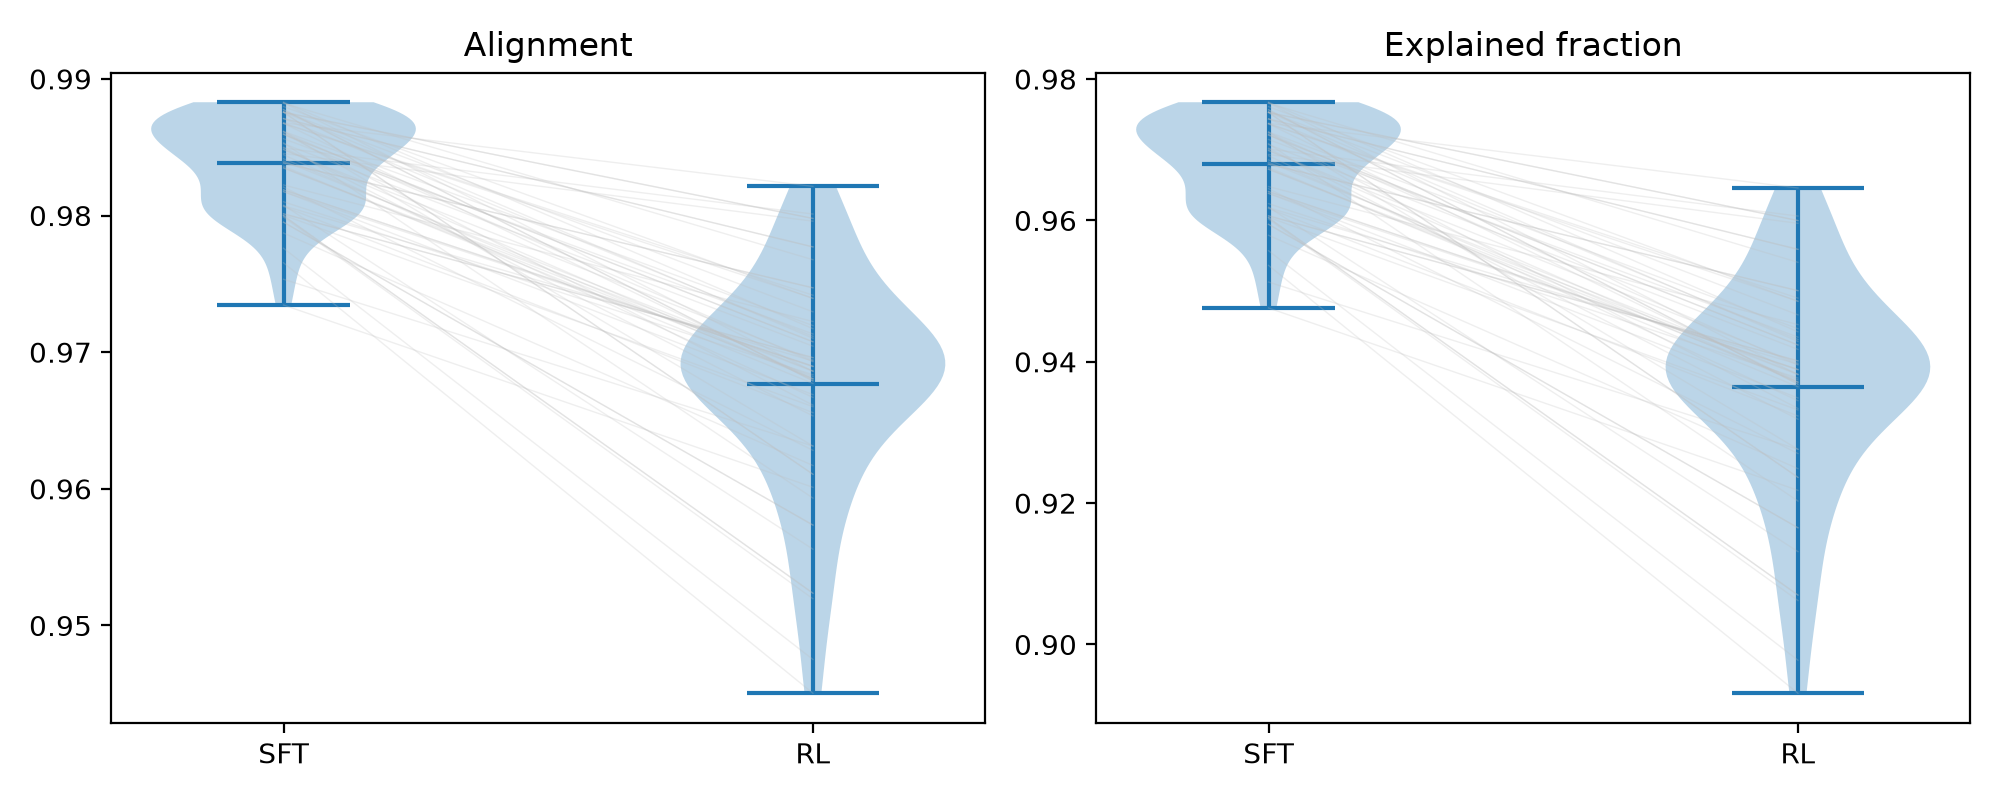

The data file committed next to this chart (first rows):
prompt_index, example_id, sft_cosine_alignment, sft_explained_fraction, sft_displacement_norm, rl_cosine_alignment, rl_explained_fraction, rl_displacement_norm
64, probe-00064, 0.9842, 0.9686, 0.7859, 0.968, 0.9371, 0.003215
65, probe-00065, 0.9862, 0.9725, 0.7843, 0.9719, 0.9447, 0.003341
66, probe-00066, 0.9765, 0.9536, 0.7778, 0.945, 0.8931, 0.003207
67, probe-00067, 0.9807, 0.9618, 0.7545, 0.9694, 0.9397, 0.003323
68, probe-00068, 0.9868, 0.9737, 0.7791, 0.9821, 0.9646, 0.003321
69, probe-00069, 0.9819, 0.9641, 0.7587, 0.969, 0.9389, 0.003083
70, probe-00070, 0.9868, 0.9737, 0.7742, 0.9742, 0.949, 0.003239
71, probe-00071, 0.9808, 0.9619, 0.7872, 0.9556, 0.9131, 0.003273
72, probe-00072, 0.9876, 0.9753, 0.7604, 0.9611, 0.9236, 0.003159
73, probe-00073, 0.988, 0.9761, 0.8093, 0.9739, 0.9485, 0.003302
74, probe-00074, 0.9838, 0.968, 0.758, 0.9747, 0.9501, 0.003148
75, probe-00075, 0.9882, 0.9766, 0.7839, 0.9768, 0.9541, 0.003468
76, probe-00076, 0.9818, 0.9638, 0.7853, 0.9669, 0.9349, 0.003366
77, probe-00077, 0.9883, 0.9767, 0.7788, 0.9717, 0.9442, 0.003175
78, probe-00078, 0.9882, 0.9766, 0.7663, 0.9686, 0.9382, 0.003156
79, probe-00079, 0.9849, 0.9701, 0.7845, 0.9801, 0.9606, 0.003428
80, probe-00080, 0.9853, 0.9707, 0.7959, 0.9704, 0.9418, 0.003315
81, probe-00081, 0.9795, 0.9594, 0.779, 0.9573, 0.9165, 0.003286
82, probe-00082, 0.9801, 0.9606, 0.7485, 0.9696, 0.9401, 0.003534
83, probe-00083, 0.9795, 0.9594, 0.779, 0.9573, 0.9165, 0.003286
84, probe-00084, 0.9799, 0.9602, 0.7763, 0.952, 0.9062, 0.003369
85, probe-00085, 0.9876, 0.9753, 0.7528, 0.9798, 0.96, 0.003156
86, probe-00086, 0.9848, 0.9699, 0.7607, 0.9694, 0.9398, 0.003136
87, probe-00087, 0.9853, 0.9709, 0.7662, 0.9593, 0.9203, 0.003234
88, probe-00088, 0.984, 0.9682, 0.7483, 0.9686, 0.9383, 0.003535
89, probe-00089, 0.9876, 0.9754, 0.7872, 0.973, 0.9466, 0.003254
90, probe-00090, 0.9822, 0.9648, 0.783, 0.9722, 0.9453, 0.003368
91, probe-00091, 0.9856, 0.9714, 0.7649, 0.9713, 0.9435, 0.003373
92, probe-00092, 0.9801, 0.9606, 0.7485, 0.9696, 0.9401, 0.003534
93, probe-00093, 0.9876, 0.9753, 0.7604, 0.9611, 0.9236, 0.003159
94, probe-00094, 0.9871, 0.9744, 0.805, 0.9777, 0.9559, 0.003314
95, probe-00095, 0.9876, 0.9753, 0.7528, 0.9798, 0.96, 0.003156
96, probe-00096, 0.9807, 0.9617, 0.7859, 0.9656, 0.9323, 0.003524
97, probe-00097, 0.9838, 0.968, 0.758, 0.9747, 0.9501, 0.003148
98, probe-00098, 0.9735, 0.9476, 0.7269, 0.9601, 0.9218, 0.003572
99, probe-00099, 0.9867, 0.9736, 0.7905, 0.974, 0.9486, 0.003292
100, probe-00100, 0.9877, 0.9756, 0.776, 0.9679, 0.9368, 0.003135
101, probe-00101, 0.98, 0.9604, 0.7876, 0.9524, 0.907, 0.003266
102, probe-00102, 0.9859, 0.9721, 0.7691, 0.9708, 0.9424, 0.00332
103, probe-00103, 0.9845, 0.9693, 0.7583, 0.9796, 0.9596, 0.003292
104, probe-00104, 0.9821, 0.9645, 0.7553, 0.9628, 0.927, 0.003286
105, probe-00105, 0.9861, 0.9724, 0.761, 0.9693, 0.9395, 0.003276
106, probe-00106, 0.9817, 0.9638, 0.7689, 0.9689, 0.9389, 0.003219
107, probe-00107, 0.9871, 0.9744, 0.805, 0.9777, 0.9559, 0.003314
108, probe-00108, 0.9836, 0.9675, 0.781, 0.9677, 0.9365, 0.003288
109, probe-00109, 0.9835, 0.9672, 0.7569, 0.9686, 0.9382, 0.00312
110, probe-00110, 0.985, 0.9702, 0.7519, 0.9653, 0.9319, 0.003299
111, probe-00111, 0.9787, 0.9579, 0.7354, 0.9617, 0.9249, 0.003253
112, probe-00112, 0.981, 0.9624, 0.7309, 0.9683, 0.9377, 0.003339
113, probe-00113, 0.98, 0.9604, 0.7876, 0.9524, 0.907, 0.003266
114, probe-00114, 0.9819, 0.9641, 0.7587, 0.969, 0.9389, 0.003083
115, probe-00115, 0.9776, 0.9557, 0.7724, 0.9475, 0.8978, 0.003264
116, probe-00116, 0.9867, 0.9737, 0.7998, 0.9681, 0.9371, 0.003268
117, probe-00117, 0.9877, 0.9756, 0.776, 0.9679, 0.9368, 0.003135
118, probe-00118, 0.9835, 0.9672, 0.7936, 0.9682, 0.9374, 0.003386
119, probe-00119, 0.98, 0.9605, 0.7825, 0.966, 0.9332, 0.003446
120, probe-00120, 0.9753, 0.9513, 0.7403, 0.9631, 0.9276, 0.003329
121, probe-00121, 0.9859, 0.9721, 0.7691, 0.9708, 0.9424, 0.00332
122, probe-00122, 0.9849, 0.9699, 0.8013, 0.9681, 0.9371, 0.003282
123, probe-00123, 0.9862, 0.9725, 0.7994, 0.9631, 0.9276, 0.003199
... 4 more rows
